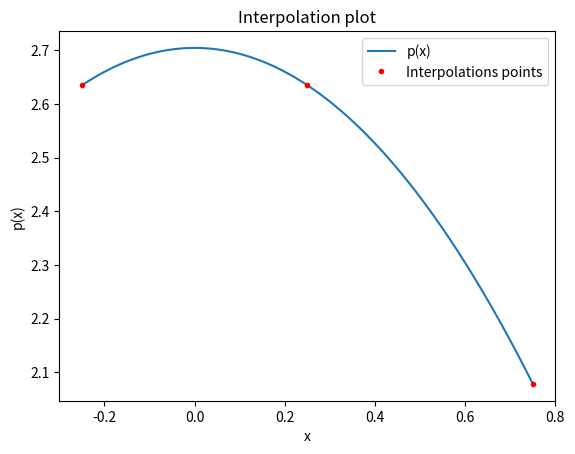
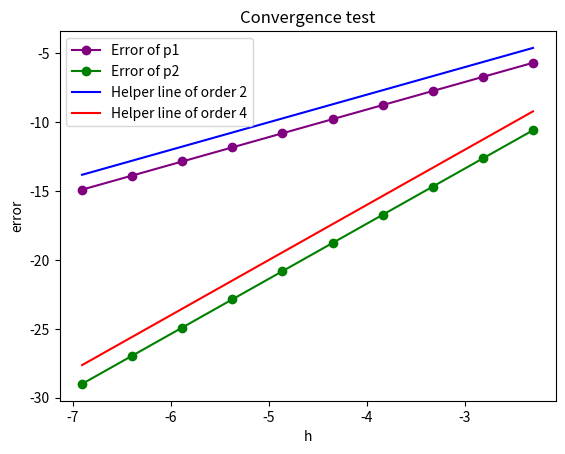

Source code (Python) for these figures, in order:
import numpy as np
import matplotlib.pyplot as plt

def u(x):
    return np.exp(np.cos(x))

def p(x,x_val,u_val):

    Pn = 0

    for i in range(len(x_val)):
        L = 1
        for j in range(len(x_val)):
            if j != i:
                L*=(x-x_val[j])/(x_val[i]-x_val[j])
        
        Pn += u_val[i]*L

    return Pn

h = 0.5
x_val = [-h/2,h/2,3*h/2]
x = np.linspace(-h/2,3*h/2,100)

plt.plot(x,p(x,x_val,u(x_val)),label="p(x)")
plt.plot(x_val[0],u(x_val[0]),".",color="red")
plt.plot(x_val[1],u(x_val[1]),".",color="red")
plt.plot(x_val[2],u(x_val[2]),".",color="red",label="Interpolations points")
plt.xlabel("x")
plt.ylabel("p(x)")
plt.legend()
plt.title("Interpolation plot")

#%% Error convergence test 
h_list =  np.logspace(-3,-1,10)
x_val_p1 = [-h_list/2,h_list/2]
x_val_p2 = [-h_list/2,h_list/2,3*h_list/2]

exact_value = u(0)
approx_value_p1 = p(0,x_val_p1,u(x_val_p1))
approx_value_p2 = p(0,x_val_p2,u(x_val_p2))
error_p1 = np.abs(exact_value-approx_value_p1)
error_p2 = np.abs(exact_value-approx_value_p2)

plt.figure()
plt.plot(np.log(h_list),np.log(error_p1),"-o",color="purple",label="Error of p1")
plt.plot(np.log(h_list),np.log(error_p2),"-o",color="green",label="Error of p2")
plt.plot(np.log(h_list),2*np.log(h_list),color="blue",label="Helper line of order 2")
plt.plot(np.log(h_list),4*np.log(h_list),color="red",label="Helper line of order 4")
plt.title("Convergence test")
plt.xlabel("h")
plt.ylabel("error")
plt.legend()
plt.show()














